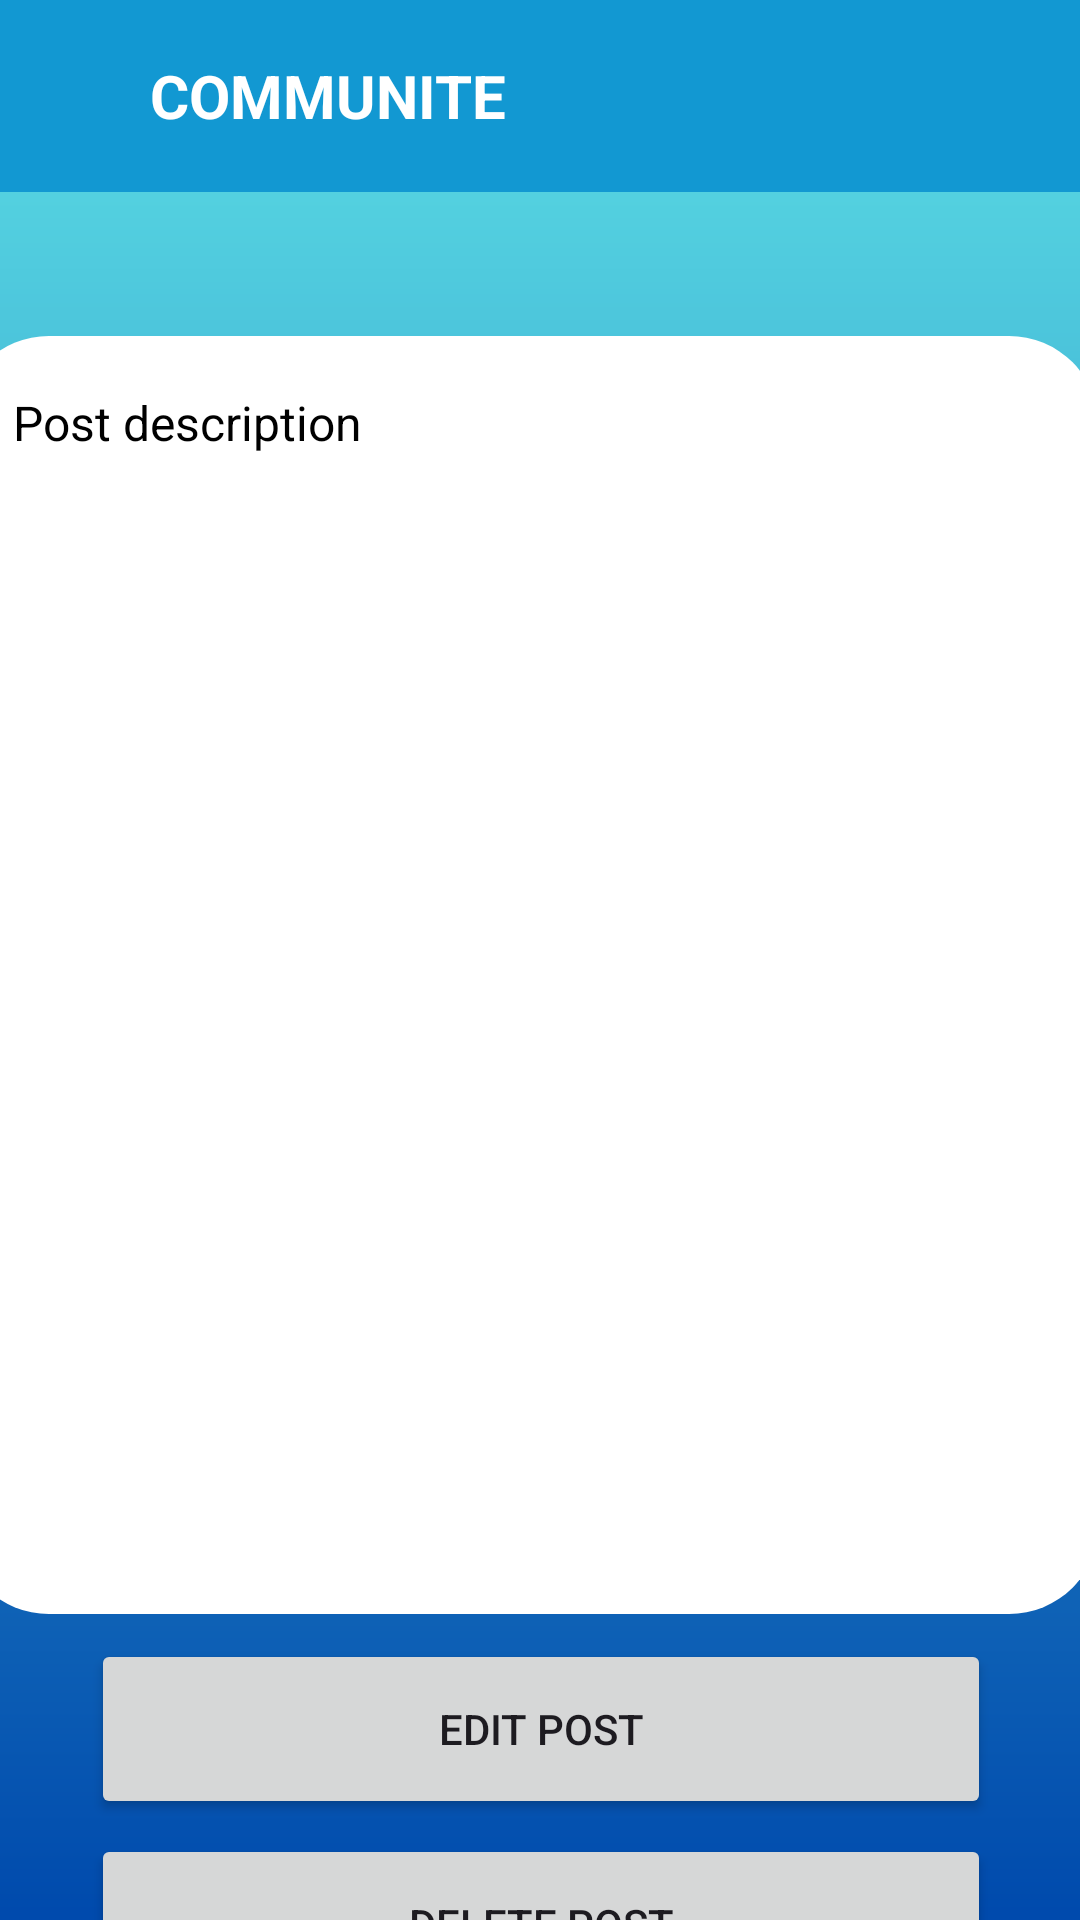

Produce the Android XML layout that renders to this screen, including the resource entries it uses.
<!-- AndroidManifest.xml: application theme Theme.CommUnite -->
<!-- res/layout/activity_click_report.xml -->
<?xml version="1.0" encoding="utf-8"?>
<androidx.constraintlayout.widget.ConstraintLayout xmlns:android="http://schemas.android.com/apk/res/android"
    xmlns:app="http://schemas.android.com/apk/res-auto"
    xmlns:tools="http://schemas.android.com/tools"
    android:layout_width="match_parent"
    android:layout_height="match_parent"
    android:background="@drawable/register"
    tools:context=".ClickPostActivity">


    <androidx.appcompat.widget.Toolbar
        android:id="@+id/report_post_page_toolbar"
        android:layout_width="match_parent"
        android:layout_height="?attr/actionBarSize"
        android:background="@color/colorPrimary"
        android:elevation="4dp"
        android:theme="@style/ThemeOverlay.AppCompat.ActionBar"
        app:layout_constraintTop_toTopOf="parent">

        <ImageView
            android:id="@+id/report_update_back_button"
            android:layout_width="25dp"
            android:layout_height="25dp"
            android:layout_marginTop="16dp"
            android:contentDescription="Arrow Back"
            app:layout_constraintStart_toStartOf="parent"
            app:layout_constraintTop_toTopOf="parent"
            app:srcCompat="@drawable/baseline_arrow_back_ios_24" />


        <TextView
            android:layout_width="wrap_content"
            android:layout_height="wrap_content"
            android:text="COMMUNITE"
            android:layout_marginLeft="25dp"
            android:textColor="@color/white"
            android:textSize="20sp"
            android:textStyle="bold" />
    </androidx.appcompat.widget.Toolbar>

    <TextView
        android:id="@+id/report_post_description"
        android:layout_width="380dp"
        android:layout_height="426dp"
        android:layout_marginStart="10dp"
        android:layout_marginTop="112dp"
        android:layout_marginEnd="10dp"
        android:background="@drawable/inputs"
        android:padding="18dp"
        android:text="Post description"
        android:textAlignment="viewStart"
        android:textColor="@color/black"
        android:textSize="16sp"
        app:layout_constraintEnd_toEndOf="parent"
        app:layout_constraintHorizontal_bias="0.6"
        app:layout_constraintStart_toStartOf="parent"
        app:layout_constraintTop_toTopOf="parent" />

    <ImageView
        android:id="@+id/report_post_image"
        android:layout_width="350dp"
        android:layout_height="357dp"
        android:layout_marginStart="23dp"
        android:layout_marginEnd="23dp"
        app:layout_constraintBottom_toBottomOf="@+id/report_post_description"
        app:layout_constraintEnd_toEndOf="parent"
        app:layout_constraintHorizontal_bias="0.555"
        app:layout_constraintStart_toStartOf="parent"
        app:layout_constraintTop_toTopOf="@+id/report_post_description"
        app:layout_constraintVertical_bias="0.826"
        app:srcCompat="@drawable/select_image" />

    <Button
        android:id="@+id/report_edit_post_button"
        android:layout_width="300dp"
        android:layout_height="60dp"
        android:text="EDIT POST"
        app:layout_constraintBottom_toBottomOf="parent"
        app:layout_constraintEnd_toEndOf="parent"
        app:layout_constraintHorizontal_bias="0.504"
        app:layout_constraintStart_toStartOf="parent"
        app:layout_constraintTop_toBottomOf="@+id/report_post_description"
        app:layout_constraintVertical_bias="0.195" />

    <Button
        android:id="@+id/report_delete_post_button"
        android:layout_width="300dp"
        android:layout_height="60dp"
        android:layout_marginTop="5dp"
        android:text="DELETE POST"
        app:layout_constraintBottom_toBottomOf="parent"
        app:layout_constraintEnd_toEndOf="parent"
        app:layout_constraintHorizontal_bias="0.504"
        app:layout_constraintStart_toStartOf="parent"
        app:layout_constraintTop_toBottomOf="@+id/report_edit_post_button"
        app:layout_constraintVertical_bias="0.0" />

</androidx.constraintlayout.widget.ConstraintLayout>
<!-- resources referenced by this layout -->
<resources>
  <color name="black">#FF000000</color>
  <color name="colorPrimary">#1298d2</color>
  <color name="white">#FFFFFFFF</color>
  <!-- drawable inputs (drawable) -->
  <?xml version="1.0" encoding="utf-8"?>
  <shape xmlns:android="http://schemas.android.com/apk/res/android">
  
      <solid android:color="@color/white"></solid>
  
  
      <corners android:radius="30dp"></corners>
  
  
  
  
  </shape>
  <!-- drawable register: png bitmap (drawable, 14429 bytes) -->
  <style name="Theme.CommUnite" parent="Base.Theme.CommUnite" />
  <style name="Base.Theme.CommUnite" parent="Theme.Material3.DayNight.NoActionBar">
          
          <item name="colorPrimary">@color/colorPrimary</item>
          <item name="android:colorPrimaryDark">@color/colorPrimaryDark</item>
          <item name="android:colorAccent">@color/colorAccent</item>
      </style>
  <color name="colorPrimaryDark">#094a61</color>
  <color name="colorAccent">#7ccef1</color>
</resources>
